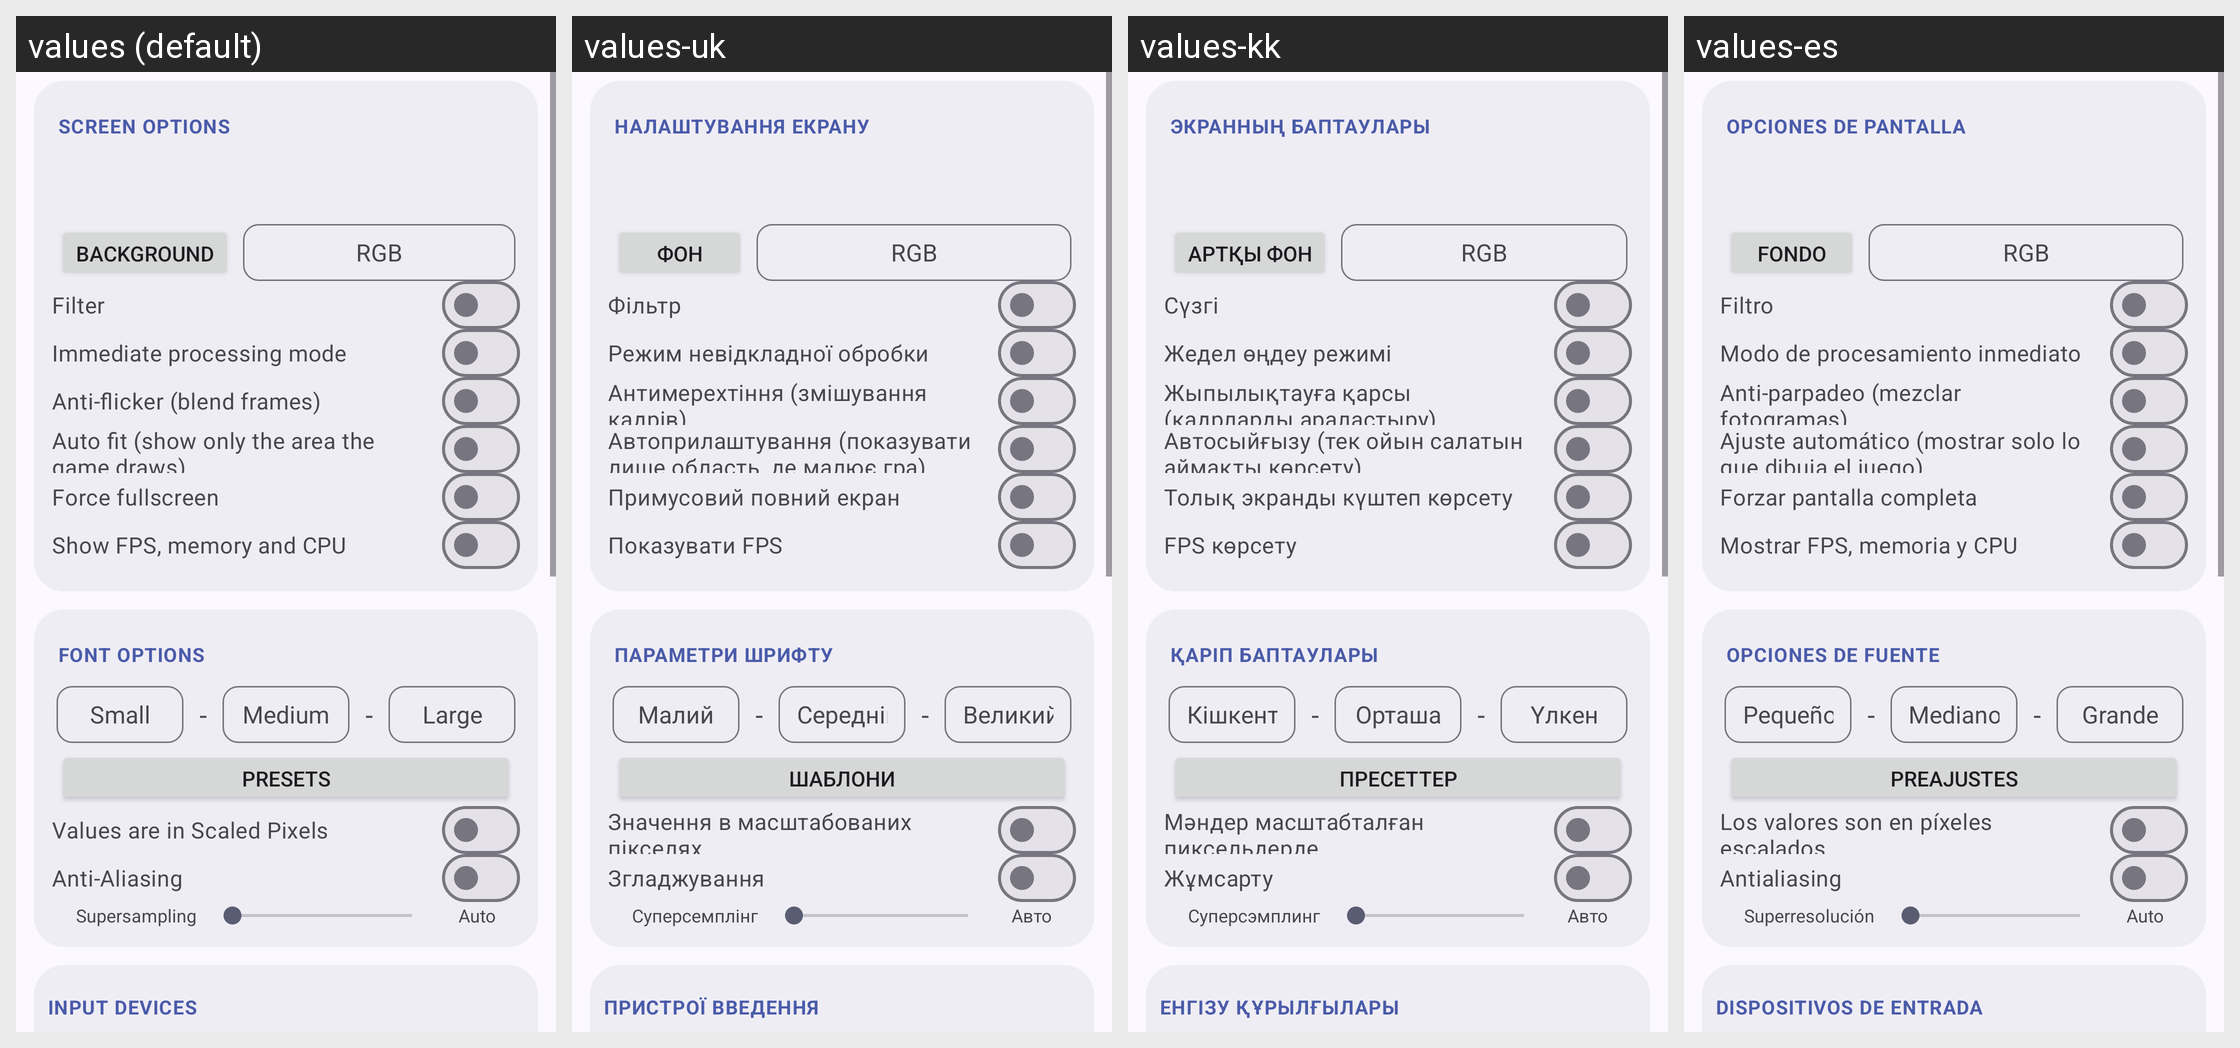

The same Android screen rendered under several of its app's locales, left to right. List the strings drawn on it with the default value and each locale's translation.
Android screen res/layout/activity_config.xml rendered under 4 locales, left to right: values (default), values-uk, values-kk, values-es. Device: Nexus 5 (rendered at 1080×1920; each locale shown at half size, 540×960, under a caption strip naming it); theme AppTheme.
Other locales in the repository, not shown: values-ar, values-bg, values-bn, values-cs, values-da, values-de, values-el, values-fa, values-fi, values-fr, values-hi, values-hu, values-in, values-it, values-ja, values-ko, values-nl, values-or, values-pl, values-pt, values-pt-rBR, values-ro, values-ru, values-th, values-tr, values-vi, values-zh-rCN, values-zh-rTW.
Strings drawn on this screen, with the default value and each locale's value (text and hints the layout hard-codes, and strings that could not be matched under every locale, appear in the picture but are not listed):

PREF_SCREEN_OPTIONS
  values: Screen options
  values-uk: Налаштування екрану
  values-kk: Экранның баптаулары
  values-es: Opciones de pantalla

SIZE_PRESETS
  values: Presets
  values-uk: Шаблони
  values-kk: Пресеттер
  values-es: Preajustes

PREF_BACKGROUND
  values: Background
  values-uk: Фон
  values-kk: Артқы фон
  values-es: Fondo

PREF_COLOR_HINT
  values: RGB
  values-uk: RGB  [not translated; the default value is used]
  values-kk: RGB  [not translated; the default value is used]
  values-es: RGB  [not translated; the default value is used]

PREF_FILTER
  values: Filter
  values-uk: Фільтр
  values-kk: Сүзгі
  values-es: Filtro

PREF_IMMEDIATE
  values: Immediate processing mode
  values-uk: Режим невідкладної обробки
  values-kk: Жедел өңдеу режимі
  values-es: Modo de procesamiento inmediato

PREF_FRAME_BLEND
  values: Anti-flicker (blend frames)
  values-uk: Антимерехтіння (змішування кадрів)
  values-kk: Жыпылықтауға қарсы (кадрларды араластыру)
  values-es: Anti-parpadeo (mezclar fotogramas)

PREF_AUTO_FIT
  values: Auto fit (show only the area the game draws)
  values-uk: Автоприлаштування (показувати лише область, де малює гра)
  values-kk: Автосыйғызу (тек ойын салатын аймақты көрсету)
  values-es: Ajuste automático (mostrar solo lo que dibuja el juego)

PREF_FORCE_FULLSCREEN
  values: Force fullscreen
  values-uk: Примусовий повний екран
  values-kk: Толық экранды күштеп көрсету
  values-es: Forzar pantalla completa

PREF_SHOW_FPS
  values: Show FPS, memory and CPU
  values-uk: Показувати FPS
  values-kk: FPS көрсету
  values-es: Mostrar FPS, memoria y CPU

PREF_FONT_OPTIONS
  values: Font options
  values-uk: Параметри шрифту
  values-kk: Қаріп баптаулары
  values-es: Opciones de fuente

PREF_FONT_SMALL
  values: Small
  values-uk: Малий
  values-kk: Кішкентай
  values-es: Pequeño

_FONT_SEPARATOR
  values: -
  values-uk: -  [not translated; the default value is used]
  values-kk: -  [not translated; the default value is used]
  values-es: -  [not translated; the default value is used]

PREF_FONT_MEDIUM
  values: Medium
  values-uk: Середній
  values-kk: Орташа
  values-es: Mediano

PREF_FONT_LARGE
  values: Large
  values-uk: Великий
  values-kk: Үлкен
  values-es: Grande

PREF_FONT_SIZE_IN_SP
  values: Values are in Scaled Pixels
  values-uk: Значення в масштабованих пікселях
  values-kk: Мәндер масштабталған пиксельдерде
  values-es: Los valores son en píxeles escalados

PREF_FONT_ANTI_ALIASING
  values: Anti-Aliasing
  values-uk: Згладжування
  values-kk: Жұмсарту
  values-es: Antialiasing

pref_supersampling
  values: Supersampling
  values-uk: Суперсемплінг
  values-kk: Суперсэмплинг
  values-es: Superresolución

pref_supersampling_auto
  values: Auto
  values-uk: Авто
  values-kk: Авто
  values-es: Auto

pref_input_devices_title
  values: Input devices
  values-uk: Пристрої введення
  values-kk: Енгізу құрылғылары
  values-es: Dispositivos de entrada
